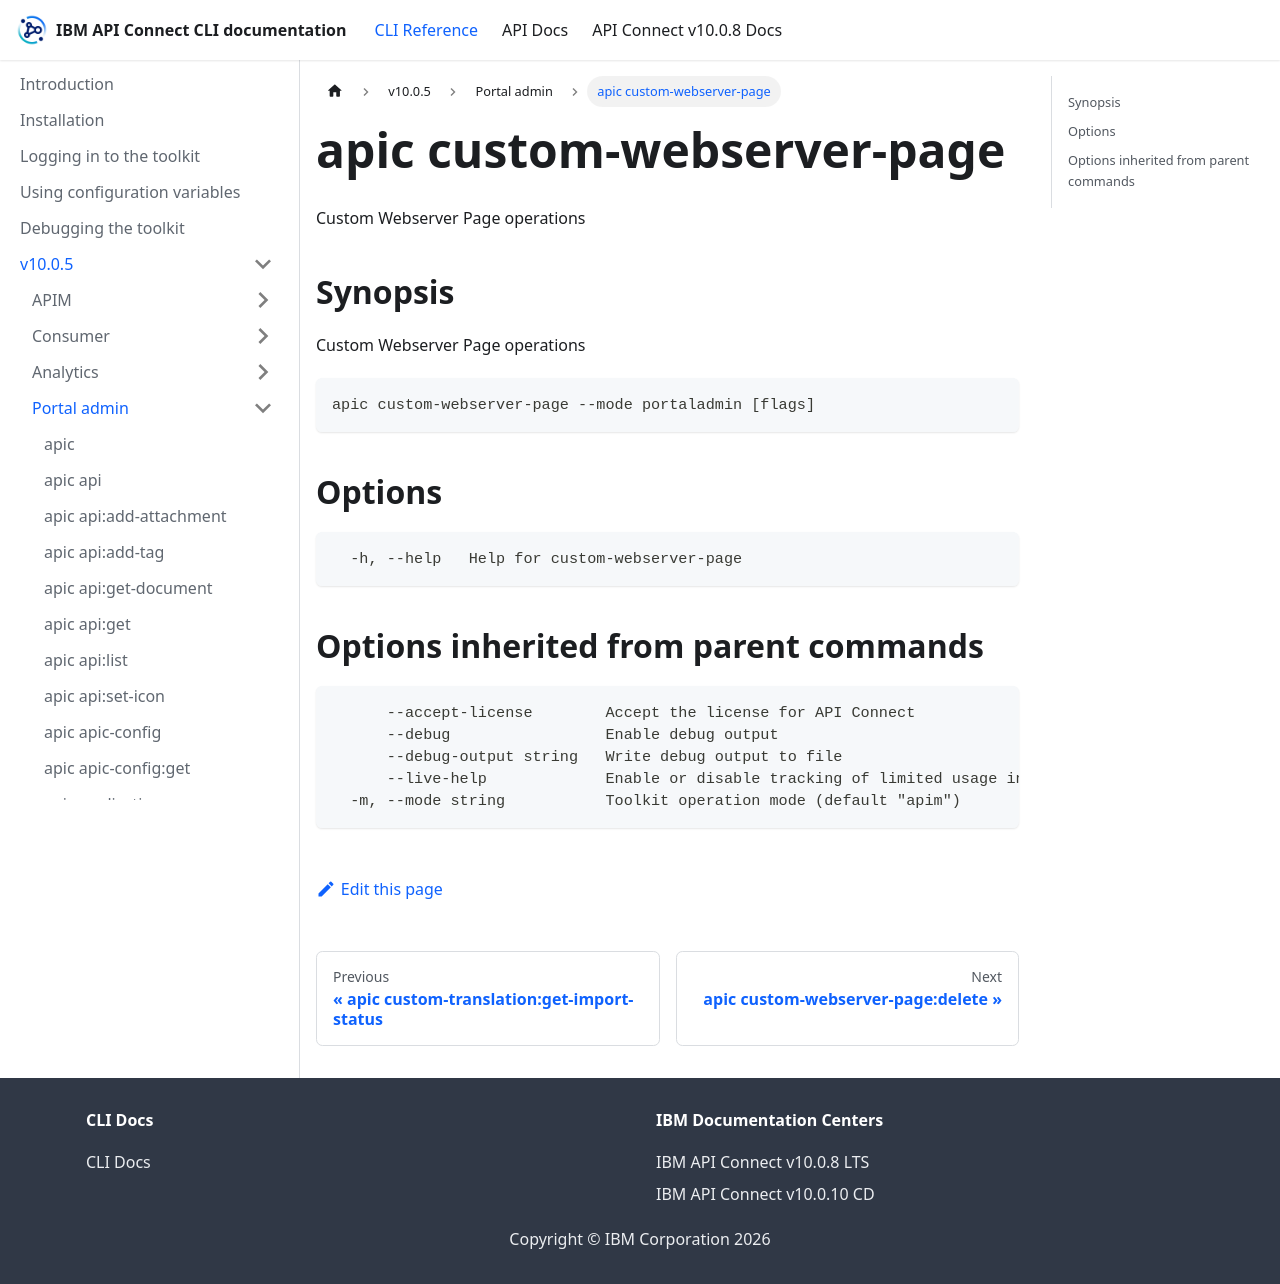

repository: ibm-apiconnect/clidocs · page: docs/v1005/portaladmin/apic_custom-webserver-page.html · generator: docusaurus

# apic custom-webserver-page

Custom Webserver Page operations

## Synopsis

Custom Webserver Page operations

```
apic custom-webserver-page --mode portaladmin [flags]
```

## Options

```
  -h, --help   Help for custom-webserver-page
```

## Options inherited from parent commands

```
      --accept-license        Accept the license for API Connect
      --debug                 Enable debug output
      --debug-output string   Write debug output to file
      --live-help             Enable or disable tracking of limited usage information
  -m, --mode string           Toolkit operation mode (default "apim")
```
